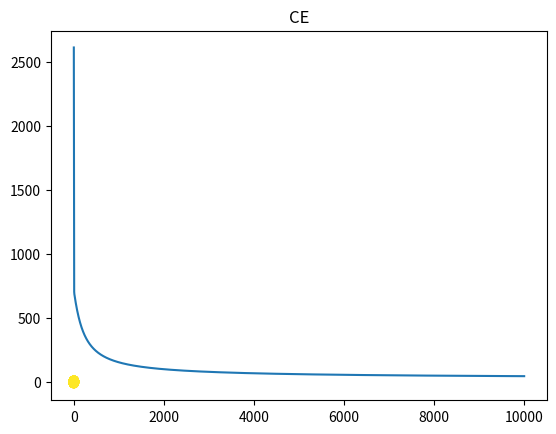

Source code (Python):
import numpy as np
import matplotlib.pyplot as plt

N = 1000
D = 2

R_inner = 5
R_outer = 10

R1 = np.random.randn(int(N/2)) + R_inner
theta = 2*np.pi*np.random.random(int(N/2))

X_inner = np.concatenate([[R1 * np.cos(theta)], [R1 * np.sin(theta)]]).T

R2 = np.random.randn(int(N/2)) + R_outer
X_outer = np.concatenate([[R2 * np.cos(theta)], [R2 * np.sin(theta)]]).T
X = np.concatenate([X_inner, X_outer])

T = np.array([0]*(int(N/2)) + [1]*(int(N/2)))

plt.scatter(X[:, 0], X[:, 1], c=T)
plt.show()

ones = np.array([[1]*N]).T

r  = np.zeros((N,1))
for i in range(N):
    r[i] = np.sqrt(X[i,:].dot(X[i,:]))

Xb = np.concatenate((ones, r, X), axis = 1)

w = np.random.rand(D+2)

z = Xb.dot(w)

def sigmoid(z):
    return 1/(1+np.exp(-z))

Y = sigmoid(z)

# calculate cross-entropy error
def cross_entropy(T, Y):
    E = 0
    for i in range(T.shape[0]):
        if T[i]==1:
            E -= np.log(Y[i])
        else:
            E -= np.log(1-Y[i])
    return E

learning_rate = 0.0001
EPOCHS = 10000
l2_lambda = 0.1
ce_step = 1000

ce_log = []
for i in range(EPOCHS):
    ce = cross_entropy(T, Y)
    ce_log.append(ce)
    if i%ce_step==0:
        print("i:", i, "CE:", ce)

    # weights
    # w -= learning_rate*(T[i]*p.log(Y[i])+(1-T[i])*(1-Y[i]))) + learning_rate*(l2_lambda * w)
    w += learning_rate*((np.dot(Xb.T,(T-Y))) - l2_lambda * w)

    Y = sigmoid(Xb.dot(w))

plt.plot(ce_log)
plt.title("CE")
plt.show()


